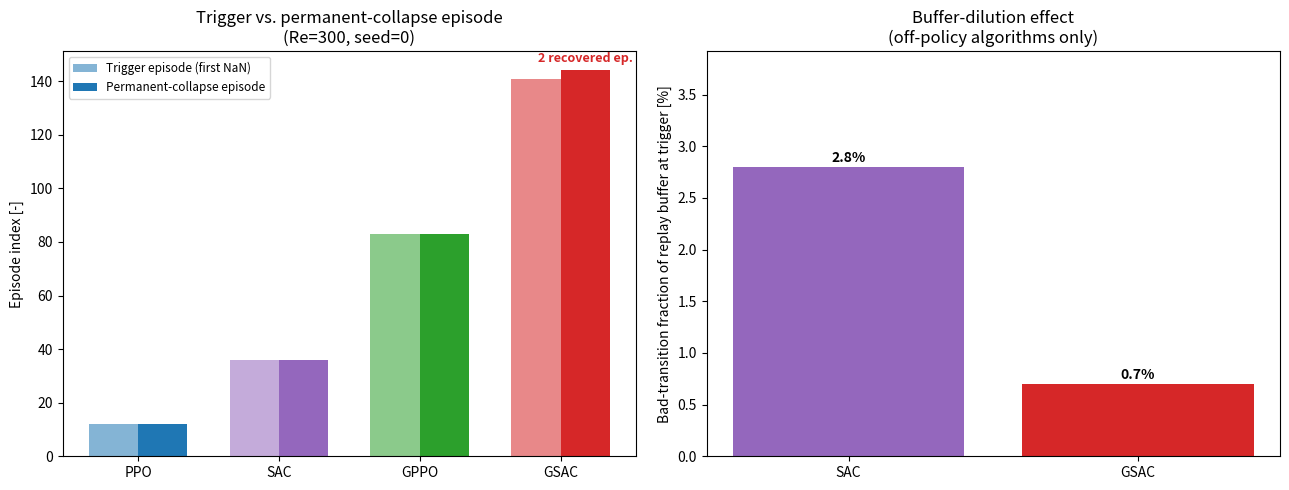

Recreate this plot in Python.
import numpy as np
import matplotlib
matplotlib.use("Agg")
import matplotlib.pyplot as plt

COLORS = {"ppo": "#1f77b4", "gppo": "#2ca02c", "sac": "#9467bd", "gsac": "#d62728"}
LABELS = {"ppo": "PPO", "gppo": "GPPO", "sac": "SAC", "gsac": "GSAC"}
ORDER = ["ppo", "sac", "gppo", "gsac"]

TRIGGER = {"ppo": 12, "sac": 36, "gppo": 83, "gsac": 141}
COLLAPSE = {"ppo": 12, "sac": 36, "gppo": 83, "gsac": 144}
BAD_FRACTION_PCT = {"sac": 2.8, "gsac": 0.7}  # off-policy only (buffer dilution)


def main():
    fig, axes = plt.subplots(1, 2, figsize=(13, 5))

    # ---- Panel A: trigger episode vs permanent-collapse episode ----
    ax = axes[0]
    x = np.arange(len(ORDER))
    w = 0.35
    trig_vals = [TRIGGER[a] for a in ORDER]
    coll_vals = [COLLAPSE[a] for a in ORDER]
    ax.bar(x - w / 2, trig_vals, w, label="Trigger episode (first NaN)",
           color=[COLORS[a] for a in ORDER], alpha=0.55)
    ax.bar(x + w / 2, coll_vals, w, label="Permanent-collapse episode",
           color=[COLORS[a] for a in ORDER], alpha=1.0)
    for i, a in enumerate(ORDER):
        recovered = COLLAPSE[a] - TRIGGER[a] - 1
        if recovered > 0:
            ax.annotate(f"{recovered} recovered ep.", xy=(x[i] + w / 2, COLLAPSE[a] + 3),
                        ha="center", fontsize=9, color=COLORS[a], fontweight="bold")
    ax.set_xticks(x)
    ax.set_xticklabels([LABELS[a] for a in ORDER])
    ax.set_ylabel("Episode index [-]")
    ax.set_title("Trigger vs. permanent-collapse episode\n(Re=300, seed=0)")
    ax.legend(fontsize=8.5, loc="upper left")

    # ---- Panel B: replay-buffer "bad transition" fraction at the trigger episode ----
    ax = axes[1]
    algos = ["sac", "gsac"]
    fracs = [BAD_FRACTION_PCT[a] for a in algos]
    bars = ax.bar([LABELS[a] for a in algos], fracs, color=[COLORS[a] for a in algos])
    for b, f in zip(bars, fracs):
        ax.text(b.get_x() + b.get_width() / 2, f + 0.05, f"{f:.1f}%",
                ha="center", fontsize=10, fontweight="bold")
    ax.set_ylabel("Bad-transition fraction of replay buffer at trigger [%]")
    ax.set_title("Buffer-dilution effect\n(off-policy algorithms only)")
    ax.set_ylim(0, max(fracs) * 1.4)

    plt.tight_layout()
    plt.savefig("mechanism_analysis.png", dpi=150)
    print("Saved mechanism_analysis.png")


if __name__ == "__main__":
    main()
